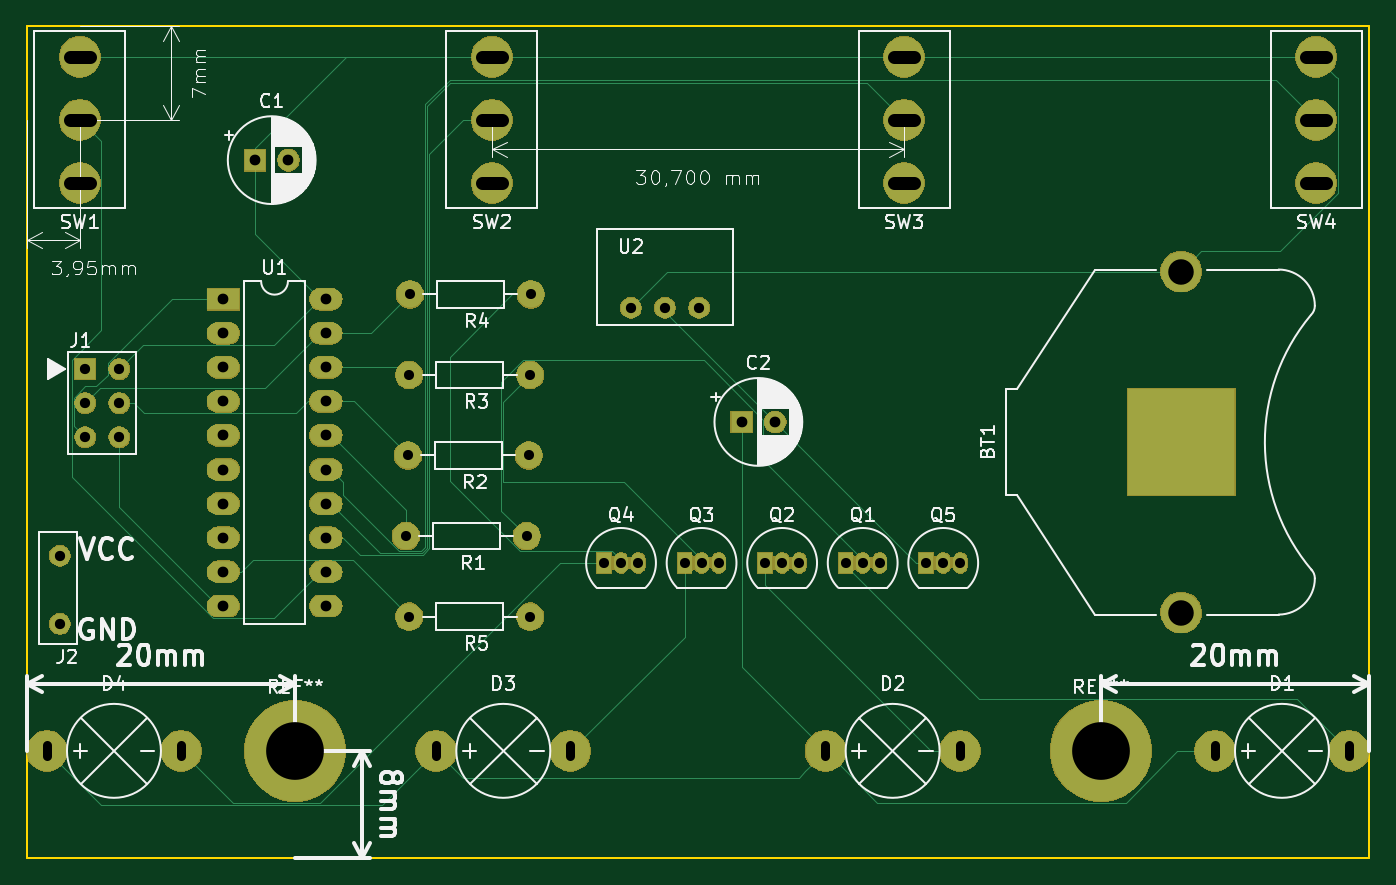
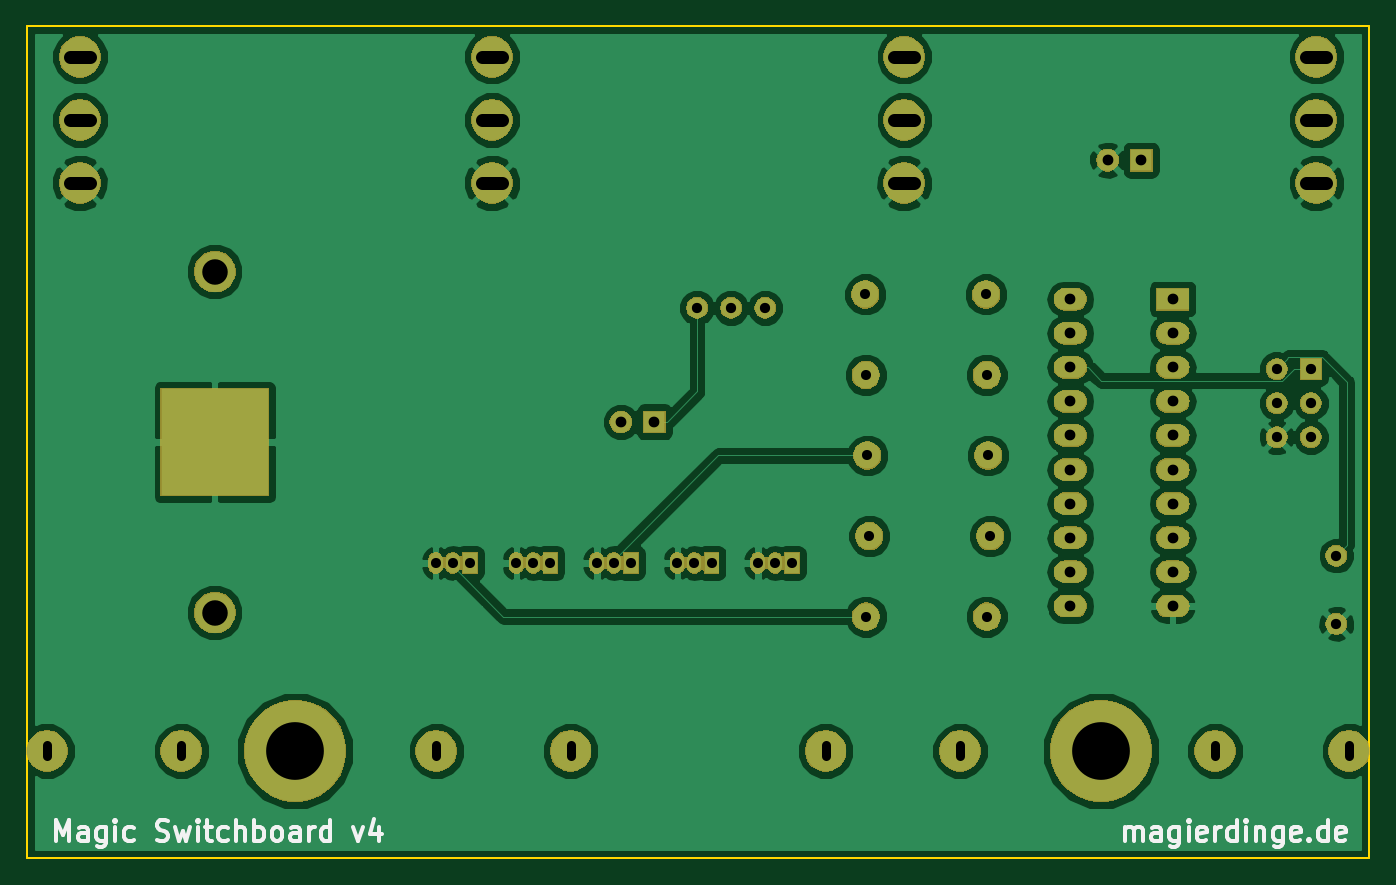
Circuit board: 11 layer files. Board 100.0 x 62.0 mm.
- bottom_copper: magic-switchboard-B.Cu.gbl (90421 bytes)
- bottom_mask: magic-switchboard-B.Mask.gbs (89111 bytes)
- paste: magic-switchboard-B.Paste.gbp (552 bytes)
- bottom_silk: magic-switchboard-B.SilkS.gbo (10163 bytes)
- outline: magic-switchboard-Edge.Cuts.gm1 (743 bytes)
- top_copper: magic-switchboard-F.Cu.gtl (15746 bytes)
- top_mask: magic-switchboard-F.Mask.gts (89111 bytes)
- paste: magic-switchboard-F.Paste.gtp (552 bytes)
- top_silk: magic-switchboard-F.SilkS.gto (56593 bytes)
- drill: magic-switchboard-NPTH.drl (161 bytes)
- drill: magic-switchboard-PTH.drl (2016 bytes)

=== bottom_copper: magic-switchboard-B.Cu.gbl (90421 bytes, source omitted) ===
=== bottom_mask: magic-switchboard-B.Mask.gbs (89111 bytes, source omitted) ===
=== paste: magic-switchboard-B.Paste.gbp ===
G04 #@! TF.GenerationSoftware,KiCad,Pcbnew,5.0.2-bee76a0~70~ubuntu18.04.1*
G04 #@! TF.CreationDate,2019-01-27T20:08:00+01:00*
G04 #@! TF.ProjectId,magic-switchboard,6d616769-632d-4737-9769-746368626f61,v3*
G04 #@! TF.SameCoordinates,Original*
G04 #@! TF.FileFunction,Paste,Bot*
G04 #@! TF.FilePolarity,Positive*
%FSLAX46Y46*%
G04 Gerber Fmt 4.6, Leading zero omitted, Abs format (unit mm)*
G04 Created by KiCad (PCBNEW 5.0.2-bee76a0~70~ubuntu18.04.1) date So 27 Jan 2019 20:08:00 CET*
%MOMM*%
%LPD*%
G01*
G04 APERTURE LIST*
G04 APERTURE END LIST*
M02*

=== bottom_silk: magic-switchboard-B.SilkS.gbo (10163 bytes, source omitted) ===
=== outline: magic-switchboard-Edge.Cuts.gm1 ===
G04 #@! TF.GenerationSoftware,KiCad,Pcbnew,5.0.2-bee76a0~70~ubuntu18.04.1*
G04 #@! TF.CreationDate,2019-01-27T20:08:00+01:00*
G04 #@! TF.ProjectId,magic-switchboard,6d616769-632d-4737-9769-746368626f61,v3*
G04 #@! TF.SameCoordinates,Original*
G04 #@! TF.FileFunction,Profile,NP*
%FSLAX46Y46*%
G04 Gerber Fmt 4.6, Leading zero omitted, Abs format (unit mm)*
G04 Created by KiCad (PCBNEW 5.0.2-bee76a0~70~ubuntu18.04.1) date So 27 Jan 2019 20:08:00 CET*
%MOMM*%
%LPD*%
G01*
G04 APERTURE LIST*
%ADD10C,0.150000*%
G04 APERTURE END LIST*
D10*
X190000000Y-80000000D02*
X90000000Y-80000000D01*
X190000000Y-142000000D02*
X190000000Y-80000000D01*
X90000000Y-142000000D02*
X190000000Y-142000000D01*
X90000000Y-142000000D02*
X90000000Y-80000000D01*
M02*

=== top_copper: magic-switchboard-F.Cu.gtl (15746 bytes, source omitted) ===
=== top_mask: magic-switchboard-F.Mask.gts (89111 bytes, source omitted) ===
=== paste: magic-switchboard-F.Paste.gtp ===
G04 #@! TF.GenerationSoftware,KiCad,Pcbnew,5.0.2-bee76a0~70~ubuntu18.04.1*
G04 #@! TF.CreationDate,2019-01-27T20:08:00+01:00*
G04 #@! TF.ProjectId,magic-switchboard,6d616769-632d-4737-9769-746368626f61,v3*
G04 #@! TF.SameCoordinates,Original*
G04 #@! TF.FileFunction,Paste,Top*
G04 #@! TF.FilePolarity,Positive*
%FSLAX46Y46*%
G04 Gerber Fmt 4.6, Leading zero omitted, Abs format (unit mm)*
G04 Created by KiCad (PCBNEW 5.0.2-bee76a0~70~ubuntu18.04.1) date So 27 Jan 2019 20:08:00 CET*
%MOMM*%
%LPD*%
G01*
G04 APERTURE LIST*
G04 APERTURE END LIST*
M02*

=== top_silk: magic-switchboard-F.SilkS.gto (56593 bytes, source omitted) ===
=== drill: magic-switchboard-NPTH.drl ===
M48
;DRILL file {KiCad 5.0.2-bee76a0~70~ubuntu18.04.1} date So 27 Jan 2019 20:08:03 CET
;FORMAT={-:-/ absolute / inch / decimal}
FMAT,2
INCH,TZ
%
G90
G05
T0
M30

=== drill: magic-switchboard-PTH.drl (2016 bytes, source withheld) ===
